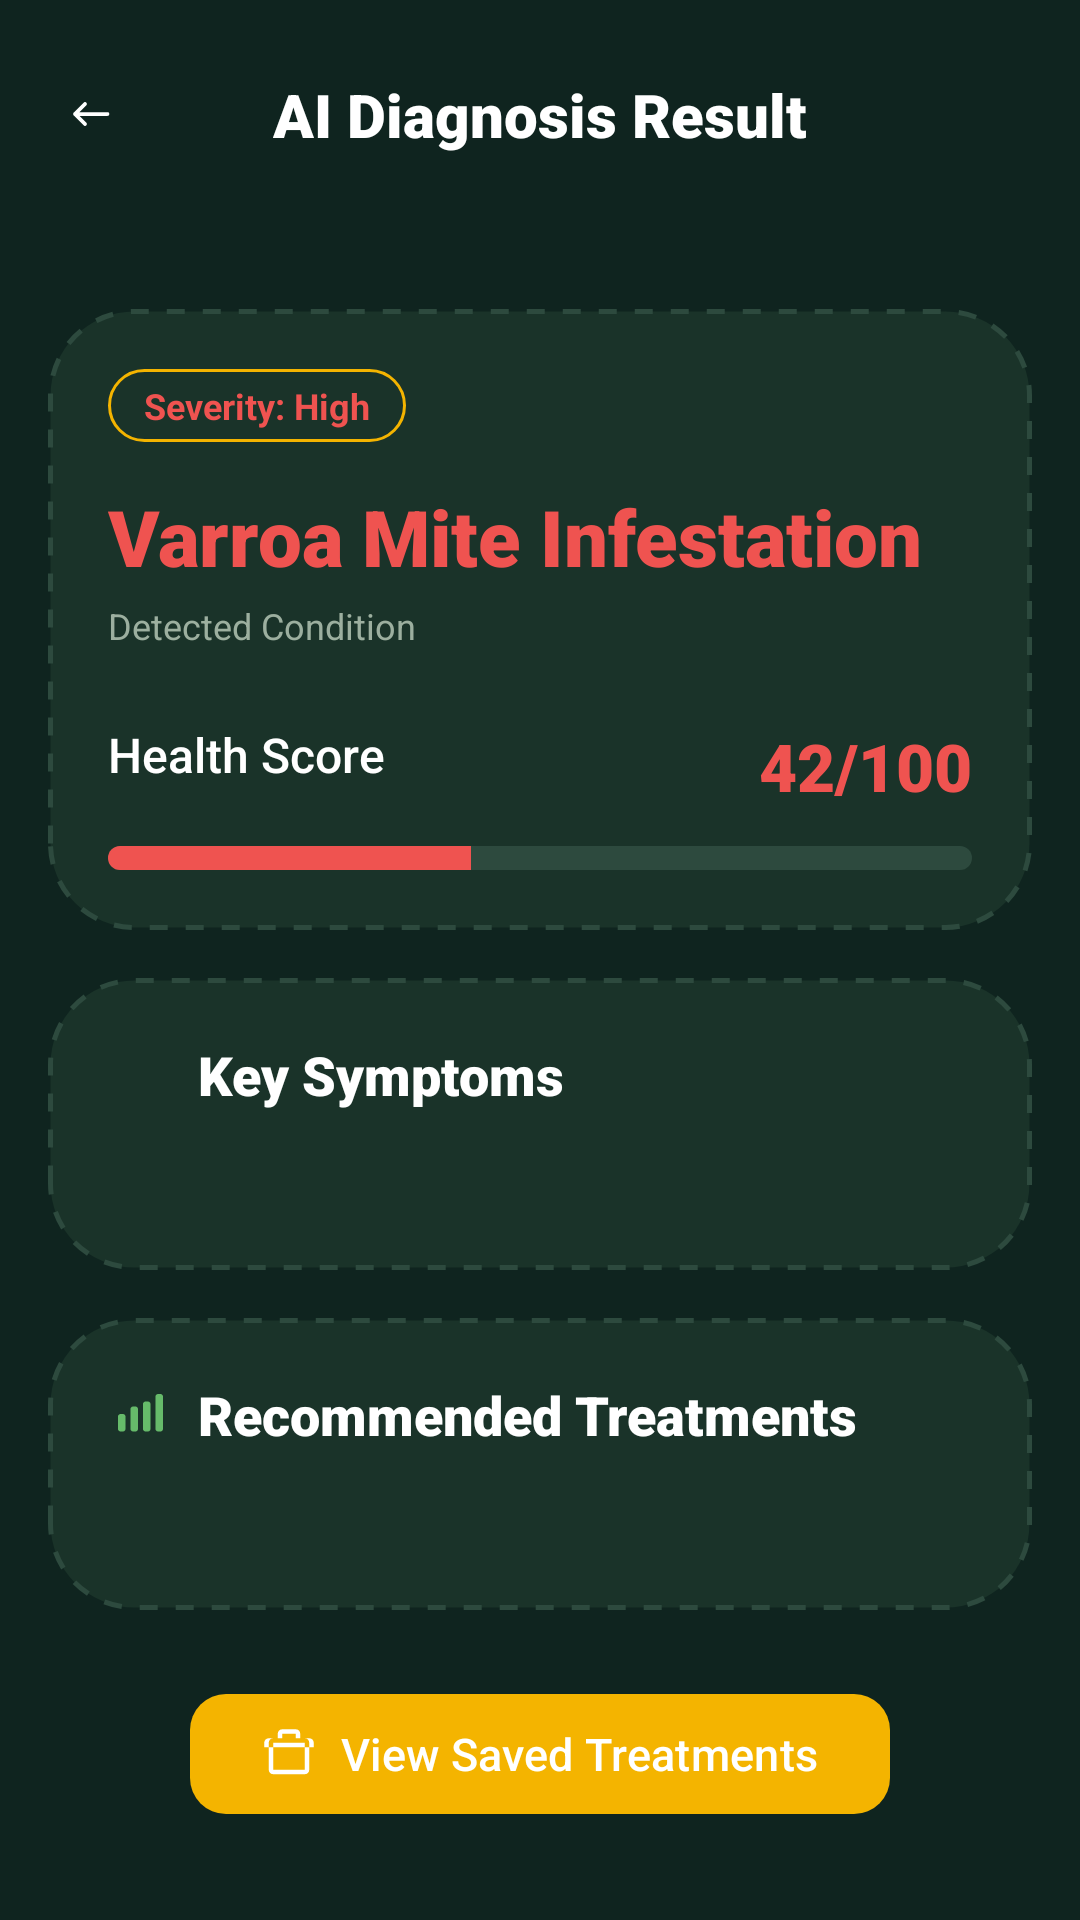

Write the Android layout XML for this screen, with the resource values it uses.
<!-- AndroidManifest.xml: application theme Theme.AgriHive -->
<!-- res/layout/activity_saved_diagnosis_detail.xml -->
<?xml version="1.0" encoding="utf-8"?>
<androidx.core.widget.NestedScrollView xmlns:android="http://schemas.android.com/apk/res/android"
    xmlns:app="http://schemas.android.com/apk/res-auto"
    android:layout_width="match_parent"
    android:layout_height="match_parent"
    android:background="#0F241F"
    android:fillViewport="true">

    <androidx.constraintlayout.widget.ConstraintLayout
        android:layout_width="match_parent"
        android:layout_height="wrap_content"
        android:paddingBottom="32dp">

        <ImageView
            android:id="@+id/btn_back"
            android:layout_width="44dp"
            android:layout_height="44dp"
            android:layout_marginStart="8dp"
            android:layout_marginTop="16dp"
            android:background="?attr/selectableItemBackgroundBorderless"
            android:padding="12dp"
            android:src="@drawable/ic_back"
            app:layout_constraintStart_toStartOf="parent"
            app:layout_constraintTop_toTopOf="parent"
            app:tint="#FFFFFF" />

        <TextView
            android:layout_width="wrap_content"
            android:layout_height="wrap_content"
            android:fontFamily="sans-serif-black"
            android:text="AI Diagnosis Result"
            android:textColor="#FFFFFF"
            android:textSize="20sp"
            app:layout_constraintBottom_toBottomOf="@id/btn_back"
            app:layout_constraintEnd_toEndOf="parent"
            app:layout_constraintStart_toStartOf="parent"
            app:layout_constraintTop_toTopOf="@id/btn_back" />

        <TextView
            android:id="@+id/tv_hive_name"
            android:layout_width="wrap_content"
            android:layout_height="wrap_content"
            android:layout_marginTop="8dp"
            android:fontFamily="sans-serif-medium"
            android:textColor="#F4B400"
            android:textSize="14sp"
            app:layout_constraintEnd_toEndOf="parent"
            app:layout_constraintStart_toStartOf="parent"
            app:layout_constraintTop_toBottomOf="@id/btn_back" />

        <LinearLayout
            android:id="@+id/card_summary"
            android:layout_width="match_parent"
            android:layout_height="wrap_content"
            android:layout_marginHorizontal="16dp"
            android:layout_marginTop="16dp"
            android:background="@drawable/bg_scanner_card"
            android:orientation="vertical"
            android:padding="20dp"
            app:layout_constraintTop_toBottomOf="@id/tv_hive_name">

            <TextView
                android:id="@+id/tv_severity"
                android:layout_width="wrap_content"
                android:layout_height="wrap_content"
                android:background="@drawable/bg_chip_outline"
                android:paddingHorizontal="12dp"
                android:paddingVertical="4dp"
                android:text="Severity: High"
                android:textColor="#EF5350"
                android:textSize="12sp"
                android:textStyle="bold" />

            <TextView
                android:id="@+id/tv_disease_name"
                android:layout_width="wrap_content"
                android:layout_height="wrap_content"
                android:layout_marginTop="14dp"
                android:fontFamily="sans-serif-black"
                android:text="Varroa Mite Infestation"
                android:textColor="#EF5350"
                android:textSize="26sp" />

            <TextView
                android:layout_width="wrap_content"
                android:layout_height="wrap_content"
                android:layout_marginTop="4dp"
                android:text="Detected Condition"
                android:textColor="#9CAF9F"
                android:textSize="12sp" />

            <RelativeLayout
                android:layout_width="match_parent"
                android:layout_height="wrap_content"
                android:layout_marginTop="24dp">

                <TextView
                    android:layout_width="wrap_content"
                    android:layout_height="wrap_content"
                    android:fontFamily="sans-serif-medium"
                    android:text="Health Score"
                    android:textColor="#FFFFFF"
                    android:textSize="16sp" />

                <TextView
                    android:id="@+id/tv_health_score"
                    android:layout_width="wrap_content"
                    android:layout_height="wrap_content"
                    android:layout_alignParentEnd="true"
                    android:fontFamily="sans-serif-black"
                    android:text="42/100"
                    android:textColor="#EF5350"
                    android:textSize="22sp" />
            </RelativeLayout>

            <ProgressBar
                android:id="@+id/pb_health_score"
                style="@android:style/Widget.ProgressBar.Horizontal"
                android:layout_width="match_parent"
                android:layout_height="8dp"
                android:layout_marginTop="12dp"
                android:progress="42"
                android:progressDrawable="@drawable/pb_health_score" />
        </LinearLayout>

        <LinearLayout
            android:id="@+id/card_symptoms"
            android:layout_width="match_parent"
            android:layout_height="wrap_content"
            android:layout_marginHorizontal="16dp"
            android:layout_marginTop="16dp"
            android:background="@drawable/bg_scanner_card"
            android:orientation="vertical"
            android:padding="20dp"
            app:layout_constraintTop_toBottomOf="@id/card_summary">

            <LinearLayout
                android:layout_width="match_parent"
                android:layout_height="wrap_content"
                android:gravity="center_vertical"
                android:orientation="horizontal">

                <ImageView
                    android:layout_width="20dp"
                    android:layout_height="20dp"
                    android:src="@drawable/ic_error"
                    app:tint="#EF5350" />

                <TextView
                    android:layout_width="wrap_content"
                    android:layout_height="wrap_content"
                    android:layout_marginStart="10dp"
                    android:fontFamily="sans-serif-black"
                    android:text="Key Symptoms"
                    android:textColor="#FFFFFF"
                    android:textSize="18sp" />
            </LinearLayout>

            <TextView
                android:id="@+id/tv_symptoms"
                android:layout_width="match_parent"
                android:layout_height="wrap_content"
                android:layout_marginTop="14dp"
                android:lineSpacingExtra="6dp"
                android:textColor="#E8E8E8"
                android:textSize="14sp" />
        </LinearLayout>

        <LinearLayout
            android:id="@+id/card_treatments"
            android:layout_width="match_parent"
            android:layout_height="wrap_content"
            android:layout_marginHorizontal="16dp"
            android:layout_marginTop="16dp"
            android:background="@drawable/bg_scanner_card"
            android:orientation="vertical"
            android:padding="20dp"
            app:layout_constraintTop_toBottomOf="@id/card_symptoms">

            <LinearLayout
                android:layout_width="match_parent"
                android:layout_height="wrap_content"
                android:gravity="center_vertical"
                android:orientation="horizontal">

                <ImageView
                    android:layout_width="20dp"
                    android:layout_height="20dp"
                    android:src="@drawable/ic_activity"
                    app:tint="#66BB6A" />

                <TextView
                    android:layout_width="wrap_content"
                    android:layout_height="wrap_content"
                    android:layout_marginStart="10dp"
                    android:fontFamily="sans-serif-black"
                    android:text="Recommended Treatments"
                    android:textColor="#FFFFFF"
                    android:textSize="18sp" />
            </LinearLayout>

            <TextView
                android:id="@+id/tv_treatments"
                android:layout_width="match_parent"
                android:layout_height="wrap_content"
                android:layout_marginTop="14dp"
                android:lineSpacingExtra="6dp"
                android:textColor="#E8E8E8"
                android:textSize="14sp" />
        </LinearLayout>

        <com.google.android.material.button.MaterialButton
            android:id="@+id/btn_view_saved_list"
            android:layout_width="wrap_content"
            android:layout_height="wrap_content"
            android:layout_marginTop="24dp"
            android:fontFamily="sans-serif-medium"
            android:text="View Saved Treatments"
            android:textAllCaps="false"
            android:textColor="#FFFFFF"
            android:textSize="15sp"
            app:backgroundTint="#F4B400"
            app:cornerRadius="12dp"
            app:icon="@drawable/ic_history_box"
            app:iconPadding="8dp"
            app:iconTint="#FFFFFF"
            app:layout_constraintEnd_toEndOf="parent"
            app:layout_constraintStart_toStartOf="parent"
            app:layout_constraintTop_toBottomOf="@id/card_treatments" />

    </androidx.constraintlayout.widget.ConstraintLayout>
</androidx.core.widget.NestedScrollView>
<!-- resources referenced by this layout -->
<resources>
  <!-- drawable bg_chip_outline (drawable) -->
  <?xml version="1.0" encoding="utf-8"?>
  <shape xmlns:android="http://schemas.android.com/apk/res/android">
      <solid android:color="@android:color/transparent" />
      <stroke
          android:width="1dp"
          android:color="#F4B400" />
      <corners android:radius="16dp" />
  </shape>
  <!-- drawable bg_scanner_card (drawable) -->
  <?xml version="1.0" encoding="utf-8"?>
  <shape xmlns:android="http://schemas.android.com/apk/res/android">
      <solid android:color="#1A3329" />
      <corners android:radius="28dp" />
      <stroke
          android:width="1.5dp"
          android:color="#2D4A3E"
          android:dashWidth="6dp"
          android:dashGap="6dp" />
  </shape>
  <!-- drawable ic_activity (drawable) -->
  <?xml version="1.0" encoding="utf-8"?>
  <vector xmlns:android="http://schemas.android.com/apk/res/android"
      android:width="24dp"
      android:height="24dp"
      android:viewportWidth="24"
      android:viewportHeight="24">
  
      
      <path
          android:fillColor="#FFFFFF"
          android:pathData="M4,13 C4,12.45 4.45,12 5,12 H6 C6.55,12 7,12.45 7,13 V18 C7,18.55 6.55,19 6,19 H5 C4.45,19 4,18.55 4,18 Z"/>
  
      
      <path
          android:fillColor="#FFFFFF"
          android:pathData="M9,10 C9,9.45 9.45,9 10,9 H11 C11.55,9 12,9.45 12,10 V18 C12,18.55 11.55,19 11,19 H10 C9.45,19 9,18.55 9,18 Z"/>
  
      
      <path
          android:fillColor="#FFFFFF"
          android:pathData="M14,8 C14,7.45 14.45,7 15,7 H16 C16.55,7 17,7.45 17,8 V18 C17,18.55 16.55,19 16,19 H15 C14.45,19 14,18.55 14,18 Z"/>
  
      
      <path
          android:fillColor="#FFFFFF"
          android:pathData="M19,5 C19,4.45 19.45,4 20,4 H21 C21.55,4 22,4.45 22,5 V18 C22,18.55 21.55,19 21,19 H20 C19.45,19 19,18.55 19,18 Z"/>
  
  </vector>
  <!-- drawable ic_back (drawable) -->
  <vector xmlns:android="http://schemas.android.com/apk/res/android"
      android:width="24dp"
      android:height="24dp"
      android:viewportWidth="24"
      android:viewportHeight="24">
  
      <path
          android:pathData="
              M19 12
              H6
              M6 12
              L10 8
              M6 12
              L10 16"
          android:strokeColor="#FFFFFF"
          android:strokeWidth="1.5"
          android:strokeLineCap="round"
          android:strokeLineJoin="round"
          android:fillColor="@android:color/transparent"/>
  </vector>
  <!-- drawable ic_history_box (drawable) -->
  <vector xmlns:android="http://schemas.android.com/apk/res/android"
      android:width="24dp"
      android:height="24dp"
      android:viewportWidth="24"
      android:viewportHeight="24">
      <path
          android:fillColor="#000000"
          android:pathData="M19,21H5c-1.1,0-2-0.9-2-2V7c0-1.1,0.9-2,2-2h14c1.1,0,2,0.9,2,2v12C21,20.1,20.1,21,19,21z M5,7v12h14V7H5z M21,5h-4V3 c0-1.1-0.9-2-2-2H9C7.9,1,7,1.9,7,3v2H3c-1.1,0-2,0.9-2,2v2h22V7C23,5.9,22.1,5,21,5z M9,3h6v2H9V3z" />
  </vector>
  <!-- drawable pb_health_score (drawable) -->
  <?xml version="1.0" encoding="utf-8"?>
  <layer-list xmlns:android="http://schemas.android.com/apk/res/android">
      <item android:id="@android:id/background">
          <shape android:shape="rectangle">
              <corners android:radius="8dp" />
              <solid android:color="#2D4A3E" />
          </shape>
      </item>
      <item android:id="@android:id/progress">
          <clip>
              <shape android:shape="rectangle">
                  <corners android:radius="8dp" />
                  <solid android:color="#EF5350" />
              </shape>
          </clip>
      </item>
  </layer-list>
  <color name="honey_primary">#F4B400</color>
  <color name="honey_primary_dark">#D99B00</color>
  <color name="text_on_primary">#FFFFFF</color>
  <color name="brown_dark">#4E342E</color>
  <color name="brown_medium">#6D4C41</color>
  <color name="status_error">#EF5350</color>
  <color name="cream_background">#FFF8E1</color>
  <color name="text_primary">#212121</color>
  <color name="background_white">#FFFFFF</color>
</resources>
